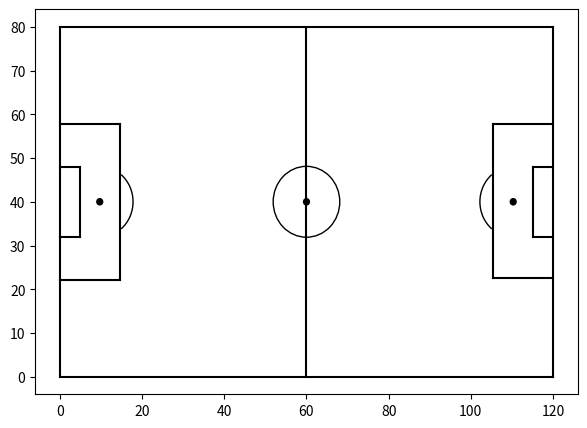

Write Python code to recreate this figure.
import matplotlib.pyplot as plt
from matplotlib.patches import Arc, Rectangle, ConnectionPatch
from matplotlib.offsetbox import  OffsetImage


# [redacted]
def draw_pitch(ax):
    # size of the pitch is 120, 80
    #Create figure

    #Pitch Outline & Centre Line
    plt.plot([0,0],[0,80], color="black")
    plt.plot([0,120],[80,80], color="black")
    plt.plot([120,120],[80,0], color="black")
    plt.plot([120,0],[0,0], color="black")
    plt.plot([60,60],[0,80], color="black")

    #Left Penalty Area
    plt.plot([14.6,14.6],[57.8,22.2],color="black")
    plt.plot([0,14.6],[57.8,57.8],color="black")
    plt.plot([0,14.6],[22.2,22.2],color="black")

    #Right Penalty Area
    plt.plot([120,105.4],[57.8,57.8],color="black")
    plt.plot([105.4,105.4],[57.8,22.5],color="black")
    plt.plot([120, 105.4],[22.5,22.5],color="black")

    #Left 6-yard Box
    plt.plot([0,4.9],[48,48],color="black")
    plt.plot([4.9,4.9],[48,32],color="black")
    plt.plot([0,4.9],[32,32],color="black")

    #Right 6-yard Box
    plt.plot([120,115.1],[48,48],color="black")
    plt.plot([115.1,115.1],[48,32],color="black")
    plt.plot([120,115.1],[32,32],color="black")

    #Prepare Circles
    centreCircle = plt.Circle((60,40),8.1,color="black",fill=False)
    centreSpot = plt.Circle((60,40),0.71,color="black")
    leftPenSpot = plt.Circle((9.7,40),0.71,color="black")
    rightPenSpot = plt.Circle((110.3,40),0.71,color="black")

    #Draw Circles
    ax.add_patch(centreCircle)
    ax.add_patch(centreSpot)
    ax.add_patch(leftPenSpot)
    ax.add_patch(rightPenSpot)

    #Prepare Arcs
    # arguments for arc
    # x, y coordinate of centerpoint of arc
    # width, height as arc might not be circle, but oval
    # angle: degree of rotation of the shape, anti-clockwise
    # theta1, theta2, start and end location of arc in degree
    leftArc = Arc((9.7,40),height=16.2,width=16.2,angle=0,theta1=310,theta2=50,color="black")
    rightArc = Arc((110.3,40),height=16.2,width=16.2,angle=0,theta1=130,theta2=230,color="black")

    #Draw Arcs
    ax.add_patch(leftArc)
    ax.add_patch(rightArc)

fig=plt.figure()
fig.set_size_inches(7, 5)
ax=fig.add_subplot(1,1,1)
draw_pitch(ax)
plt.show()